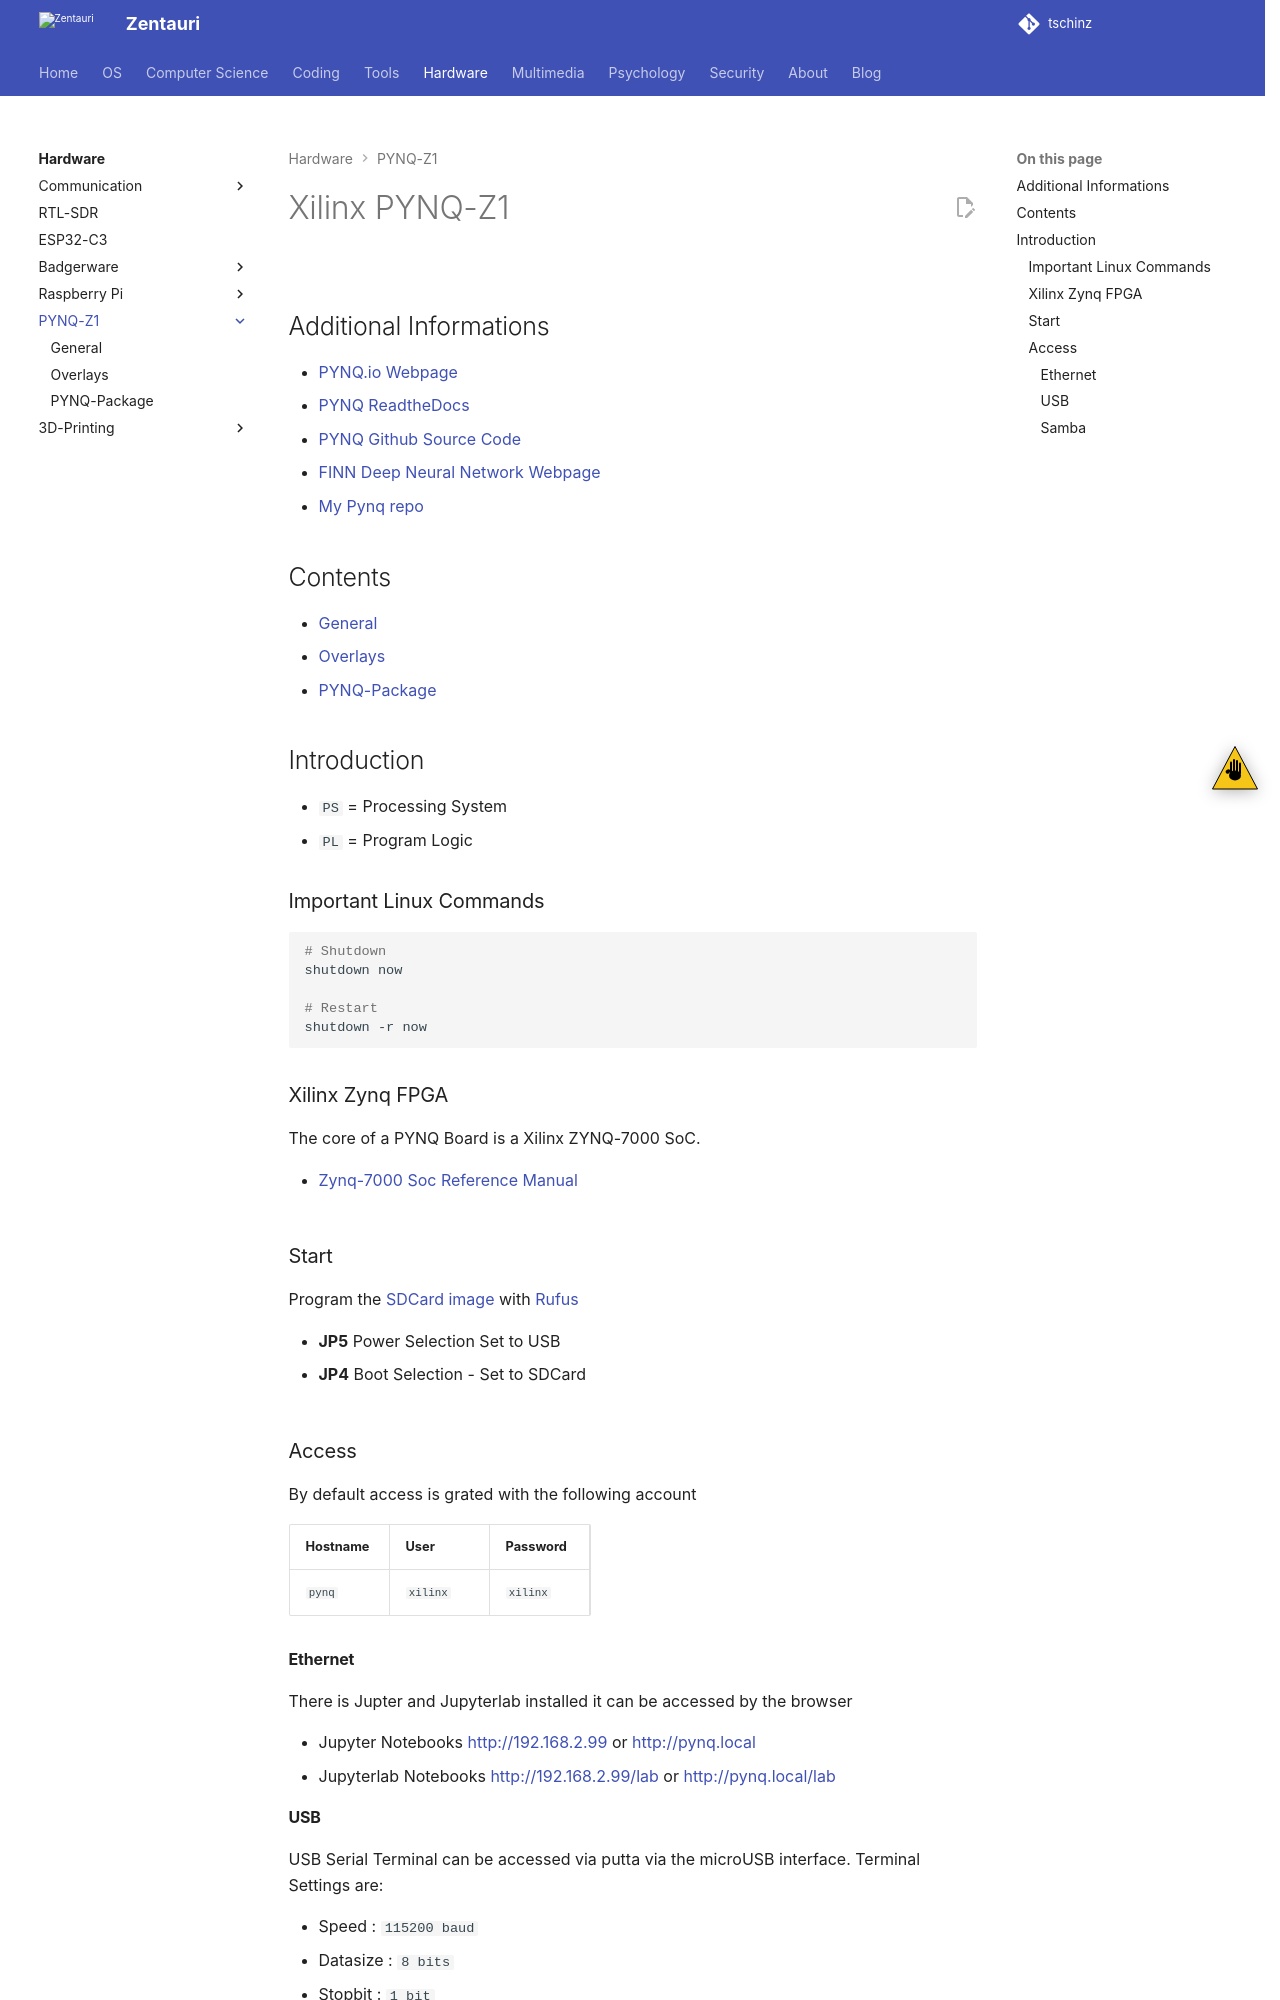

repository: tschinz/tschinz.github.io · page: hw/pynq-z1/index.html · generator: sphinx

---
tags:
  - hardware
  - Xilinx
  - PYNQ-Z1
---

# Xilinx PYNQ-Z1

![](img/pynq-z1-1.png){.center width="30%"}

## Additional Informations

- [PYNQ.io Webpage](http://www.pynq.io)
- [PYNQ ReadtheDocs](https://pynq.readthedocs.io)
- [PYNQ Github Source Code](https://github.com/xilinx/pynq)
- [FINN Deep Neural Network Webpage](https://xilinx.github.io/finn/)
- [My Pynq repo](https://github.com/tschinz/pynq_notebooks)

## Contents

{{ subnav() }}

## Introduction

- `PS` = Processing System
- `PL` = Program Logic

### Important Linux Commands

```bash
# Shutdown
shutdown now

# Restart
shutdown -r now
```

### Xilinx Zynq FPGA

The core of a PYNQ Board is a Xilinx ZYNQ-7000 SoC.

- [Zynq-7000 Soc Reference Manual](docs/ug585-Zynq-7000-TRM.pdf)

![](img/pynq_blockdiagram.jpg){.center}

### Start

Program the [SDCard image](https://www.pynq.io/boards.html) with
[Rufus](https://rufus.ie/)

- **JP5** Power Selection Set to USB
- **JP4** Boot Selection - Set to SDCard

![](img/pynqz1_setup.jpg){.center}

### Access

By default access is grated with the following account

| Hostname | User     | Password |
| -------- | -------- | -------- |
| `pynq`   | `xilinx` | `xilinx` |

#### Ethernet

There is Jupter and Jupyterlab installed it can be accessed by the browser

- Jupyter Notebooks <http://192.168.2.99> or [http://pynq.local](http://pynq.local)
- Jupyterlab Notebooks <http://192.168.2.99/lab> or [http://pynq.local/lab](http://pynq.local/lab)
